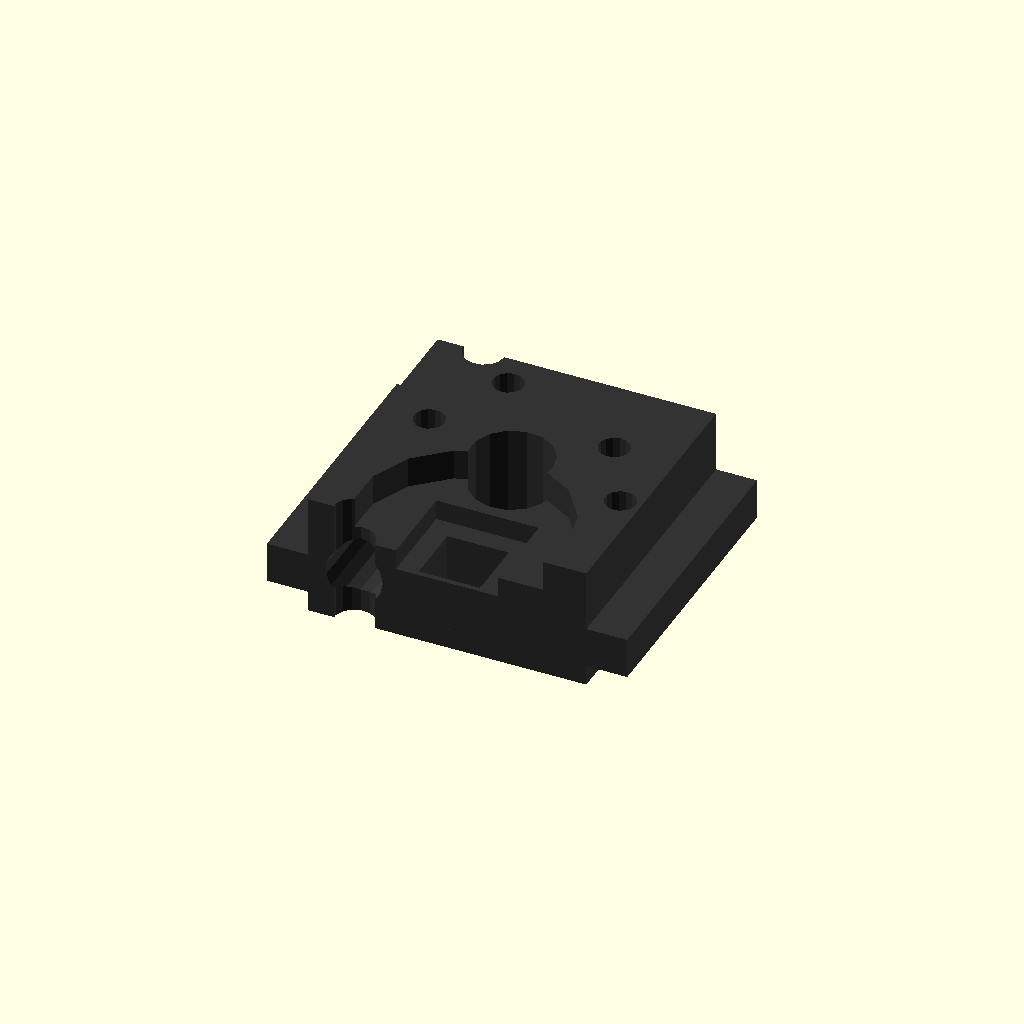
Cell 1: the model at its default parameters.
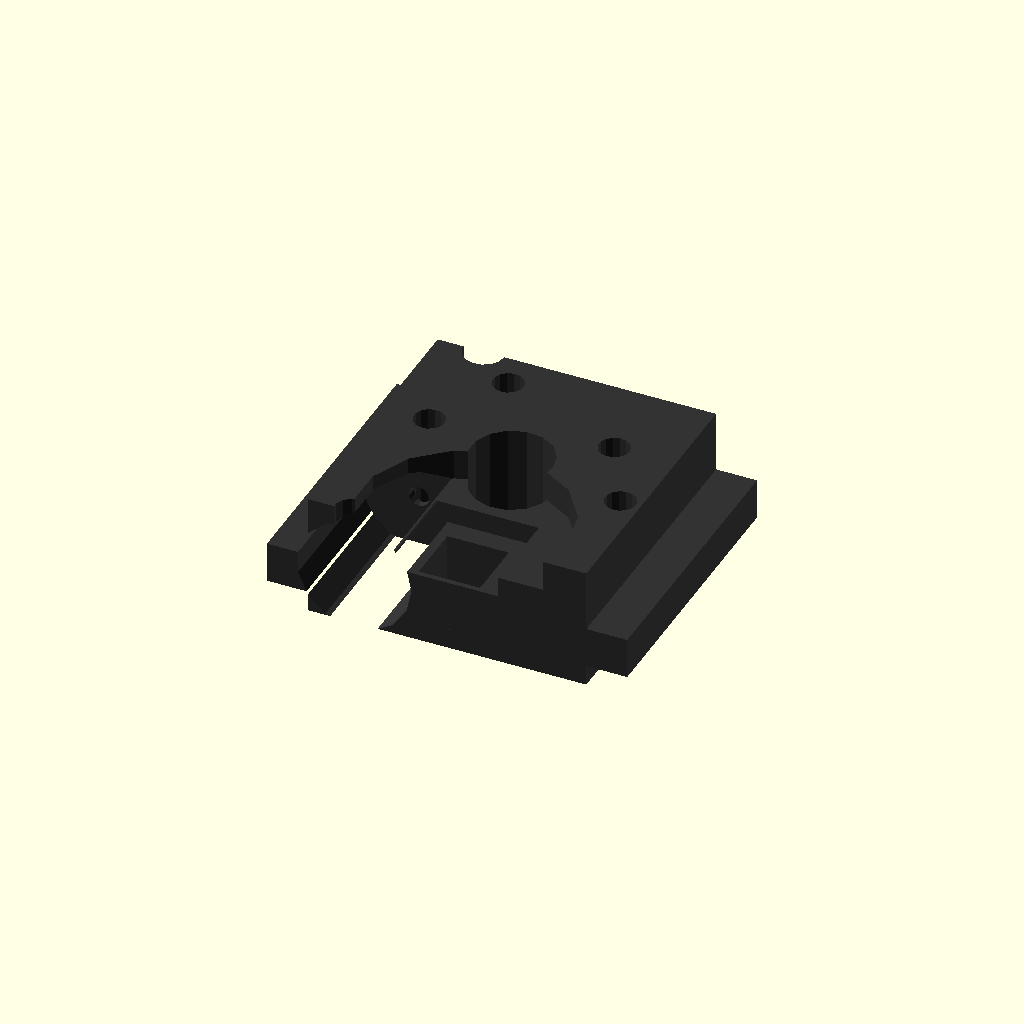
Cell 2 — diode_r set to 2.8, the other parameters unchanged.
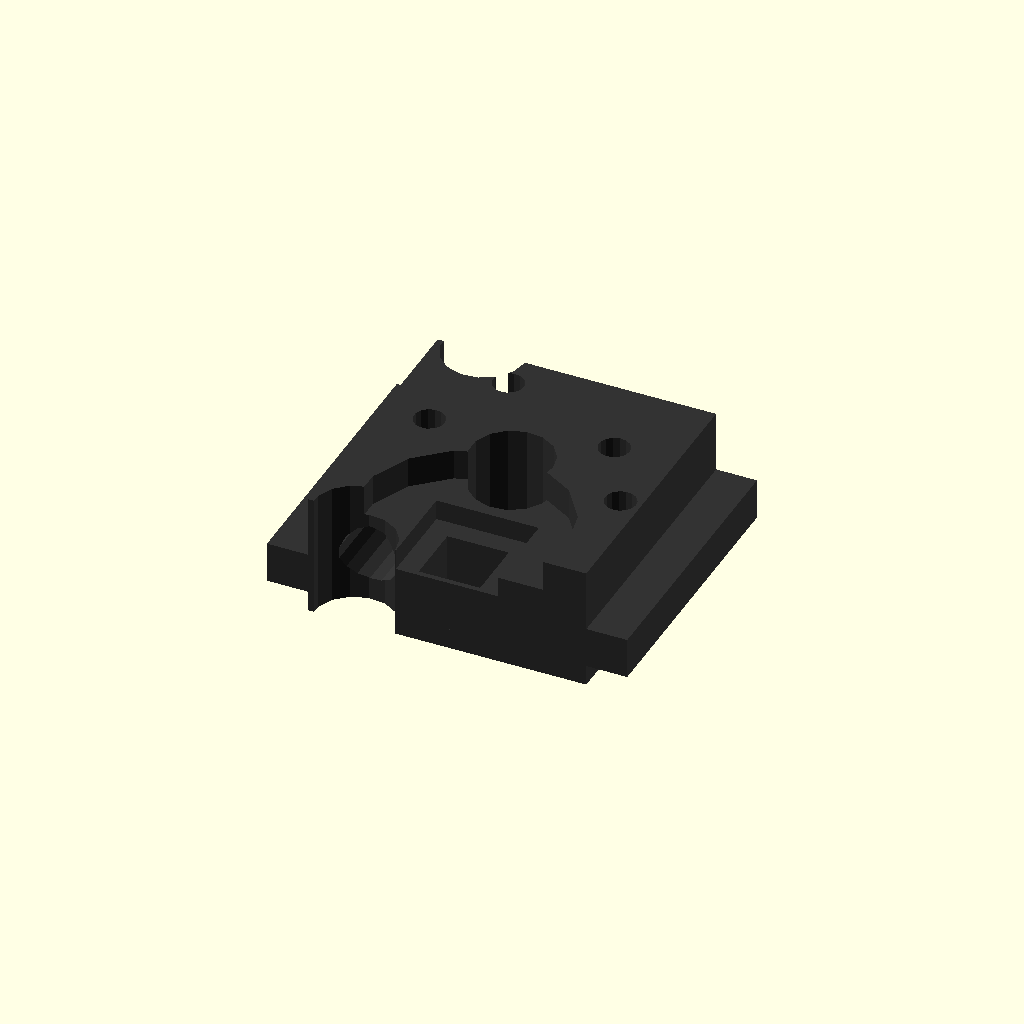
Cell 3 — diode_wire_r set to 1, the other parameters unchanged.
One fixed orthographic camera (rotation 55°, 0°, 25°; colour scheme Cornfield) for every cell.
The OpenSCAD source (src/cad/socket_adapter.scad):
$fn = $preview ? 15 : 200;

border=2;
offset_fix=0.1;

diode_r=1.4;
diode_wire_r=0.5;
diode_l=5;

diode_x=-2.54 - 2;
cube_size=13.6;

body_thickness=6;
cap_socket_height = 2;
cap_socket_width = cube_size + 4;

module diode(border) {
  translate([0, 0, (diode_l + border)/2]) {
    union() {
      cylinder(h = diode_l + border, r = diode_r, center=true);
      cylinder(h = diode_l * 100, r = diode_wire_r, center=true);
    }
  }
}

module cherryMxHole(){
  error=0.01; // 0.05 is the recommended tolerance
  hole_r=(1.5 + error) / 2;
  hole_l=500;
  distance=2;

  position = [
    [
      [3.81, 2.54],
      [3.81 + distance, -1.08]
    ],
    [
      [-2.54, 5.08],
      [-2.54 - distance, 1.08]
    ]
  ];

  union() {
    cylinder(h=hole_l, r=2, center=true);

    for (p = position) {
      hull() {
        for (point = p) {
          translate([point[0], point[1], 0.5 - 0.1]) {
            cylinder(r=hole_r, h=1.1, center=true);
          }
        }
      }
    }

    for (p = position) {
      for (point = p) {
        translate([point[0], point[1], 0]) {
          cylinder(h=hole_l, r=hole_r, center=true);
        }
      }
    }
  }
}

module diodeWirePath(){
  translate([diode_x, -cube_size/2, 0])
    cylinder(h=100, r=diode_wire_r * 2, center=true);
  translate([diode_x, cube_size/2, 0])
    cylinder(h=100, r=diode_wire_r * 2, center=true);
}

module cap_socket() {
  translate([0, 0, cap_socket_height/2 + 1]) {
    cube([cap_socket_width, cube_size, cap_socket_height], center=true);
  }
}

module led_placement() {
  pcb_radius = 5.05;
  pcb_thickness = 3;
  led_size = 5;
  led_height = 2;
  light_path = led_size - 2;
  
  translate([0, -pcb_radius, 4.5]) {
    cube([led_size, led_size, led_height], center=true);
    cube([light_path, light_path, 200], center=true);
    translate([0, 0, 0]) {
      cylinder(r=pcb_radius, h=pcb_thickness);
    }
  }
}

module body() {
  translate([0, 0, body_thickness/2])
    cube([cube_size, cube_size, body_thickness], center=true);
}

module full_body() {
  body();
  cap_socket();
}

color("#333333") {
  difference() {
    full_body();
    translate([diode_x, 0, 2.5])
      rotate([90, 0, 0])
        diode(border + offset_fix);
    cherryMxHole();
    diodeWirePath();
      
    led_placement();
  }
}

module socket() {
  size = cube_size + cap_socket_height * 2;

  translate([-size/2, -size/2, body_thickness - cap_socket_height/2]) {
    cube([size, size, cap_socket_height], center=true);
  }
}
Customizer parameters (derived from the source; name, type, default, range or options):
border: number, default 2
offset_fix: number, default 0.1
diode_r: number, default 1.4
diode_wire_r: number, default 0.5
diode_l: number, default 5
cube_size: number, default 13.6
body_thickness: number, default 6
cap_socket_height: number, default 2
